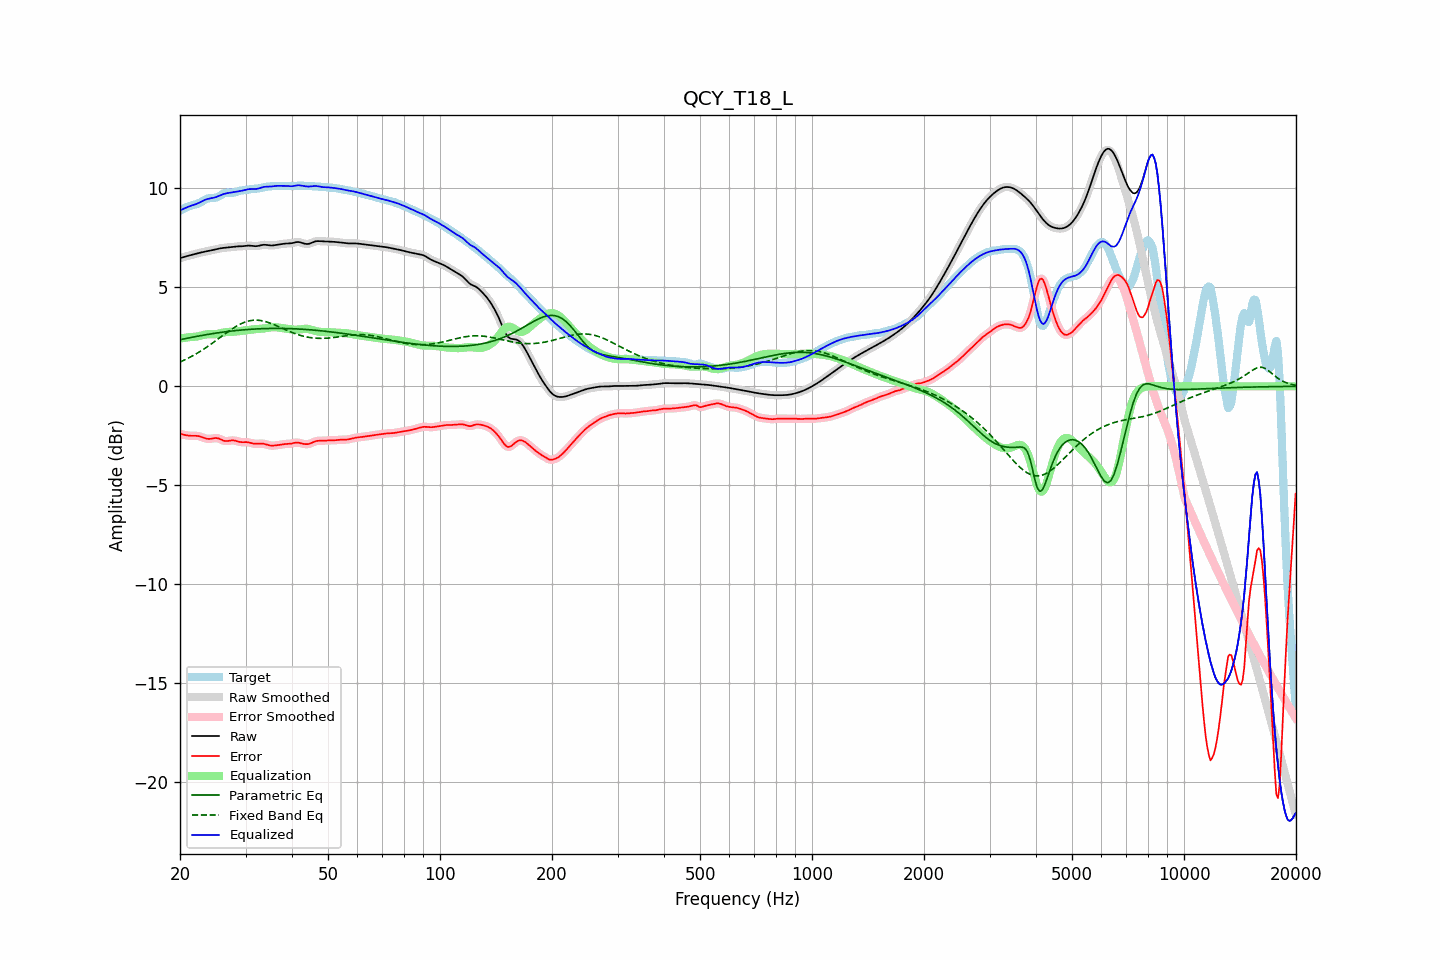

The data file committed next to this chart (first rows):
frequency, raw, error, smoothed, error_smoothed, equalization, parametric_eq, fixed_band_eq, equalized_raw, equalized_smoothed, target
20.00, 6.47, -2.40, 6.47, -2.40, 2.41, 2.35, 1.23, 8.88, 8.88, 8.87
20.20, 6.49, -2.42, 6.49, -2.42, 2.43, 2.37, 1.26, 8.92, 8.92, 8.91
20.40, 6.52, -2.44, 6.52, -2.44, 2.44, 2.39, 1.30, 8.96, 8.96, 8.96
20.61, 6.54, -2.46, 6.54, -2.46, 2.45, 2.40, 1.34, 8.99, 8.99, 9.00
20.81, 6.57, -2.47, 6.57, -2.47, 2.46, 2.42, 1.38, 9.03, 9.03, 9.04
21.02, 6.59, -2.49, 6.59, -2.49, 2.47, 2.44, 1.42, 9.06, 9.06, 9.07
21.23, 6.61, -2.49, 6.61, -2.49, 2.48, 2.45, 1.46, 9.09, 9.09, 9.10
21.44, 6.63, -2.50, 6.63, -2.50, 2.49, 2.47, 1.50, 9.12, 9.12, 9.13
21.66, 6.65, -2.50, 6.65, -2.50, 2.50, 2.48, 1.55, 9.15, 9.15, 9.15
21.87, 6.67, -2.50, 6.67, -2.50, 2.50, 2.50, 1.59, 9.17, 9.17, 9.17
22.09, 6.69, -2.50, 6.69, -2.50, 2.51, 2.52, 1.64, 9.20, 9.20, 9.19
22.31, 6.71, -2.51, 6.71, -2.51, 2.52, 2.53, 1.69, 9.24, 9.24, 9.22
22.54, 6.74, -2.52, 6.74, -2.52, 2.54, 2.55, 1.73, 9.27, 9.27, 9.26
22.76, 6.76, -2.55, 6.76, -2.55, 2.56, 2.56, 1.79, 9.31, 9.31, 9.30
22.99, 6.77, -2.58, 6.77, -2.58, 2.58, 2.58, 1.84, 9.35, 9.35, 9.35
23.22, 6.79, -2.61, 6.79, -2.61, 2.60, 2.59, 1.89, 9.39, 9.39, 9.40
23.45, 6.81, -2.63, 6.81, -2.63, 2.62, 2.60, 1.94, 9.43, 9.43, 9.44
23.69, 6.82, -2.65, 6.82, -2.65, 2.63, 2.62, 2.00, 9.45, 9.45, 9.47
23.92, 6.84, -2.65, 6.84, -2.65, 2.63, 2.63, 2.05, 9.47, 9.47, 9.49
24.16, 6.86, -2.65, 6.86, -2.65, 2.63, 2.64, 2.11, 9.49, 9.49, 9.51
24.40, 6.87, -2.64, 6.87, -2.63, 2.63, 2.66, 2.17, 9.51, 9.51, 9.51
24.65, 6.89, -2.62, 6.89, -2.62, 2.63, 2.67, 2.23, 9.52, 9.52, 9.51
24.89, 6.91, -2.61, 6.91, -2.61, 2.63, 2.68, 2.29, 9.54, 9.55, 9.52
25.14, 6.93, -2.62, 6.93, -2.62, 2.64, 2.69, 2.35, 9.57, 9.57, 9.55
25.39, 6.95, -2.63, 6.95, -2.64, 2.66, 2.71, 2.41, 9.61, 9.61, 9.58
25.65, 6.96, -2.67, 6.96, -2.67, 2.68, 2.72, 2.47, 9.64, 9.64, 9.63
25.91, 6.98, -2.70, 6.98, -2.70, 2.70, 2.73, 2.53, 9.67, 9.67, 9.68
26.16, 6.99, -2.74, 6.99, -2.74, 2.72, 2.74, 2.59, 9.70, 9.70, 9.73
26.43, 7.00, -2.76, 7.00, -2.76, 2.73, 2.75, 2.65, 9.73, 9.73, 9.76
26.69, 7.01, -2.76, 7.01, -2.76, 2.74, 2.76, 2.71, 9.75, 9.75, 9.77
26.96, 7.01, -2.76, 7.01, -2.76, 2.75, 2.77, 2.77, 9.76, 9.76, 9.77
27.23, 7.02, -2.74, 7.02, -2.74, 2.75, 2.78, 2.82, 9.77, 9.77, 9.77
27.50, 7.04, -2.73, 7.04, -2.73, 2.75, 2.79, 2.88, 9.79, 9.79, 9.77
27.77, 7.05, -2.73, 7.05, -2.73, 2.75, 2.80, 2.93, 9.80, 9.80, 9.77
28.05, 7.05, -2.74, 7.05, -2.74, 2.76, 2.81, 2.98, 9.81, 9.81, 9.79
28.33, 7.06, -2.76, 7.06, -2.76, 2.77, 2.82, 3.03, 9.83, 9.83, 9.82
28.62, 7.06, -2.78, 7.06, -2.78, 2.78, 2.83, 3.08, 9.84, 9.84, 9.85
28.90, 7.07, -2.81, 7.07, -2.80, 2.79, 2.83, 3.12, 9.85, 9.85, 9.87
29.19, 7.07, -2.82, 7.07, -2.82, 2.80, 2.84, 3.16, 9.87, 9.87, 9.89
29.48, 7.07, -2.82, 7.07, -2.82, 2.81, 2.85, 3.20, 9.88, 9.88, 9.90
29.78, 7.08, -2.82, 7.08, -2.82, 2.82, 2.86, 3.23, 9.90, 9.90, 9.90
30.08, 7.09, -2.82, 7.09, -2.82, 2.83, 2.86, 3.26, 9.92, 9.92, 9.91
30.38, 7.10, -2.82, 7.10, -2.82, 2.84, 2.87, 3.28, 9.94, 9.94, 9.92
30.68, 7.10, -2.84, 7.10, -2.84, 2.85, 2.87, 3.30, 9.95, 9.95, 9.94
30.99, 7.10, -2.86, 7.10, -2.86, 2.86, 2.88, 3.32, 9.96, 9.96, 9.96
31.30, 7.09, -2.88, 7.09, -2.88, 2.87, 2.89, 3.33, 9.96, 9.96, 9.97
31.61, 7.08, -2.89, 7.08, -2.89, 2.88, 2.89, 3.34, 9.96, 9.96, 9.97
31.93, 7.07, -2.90, 7.08, -2.90, 2.88, 2.89, 3.34, 9.96, 9.96, 9.98
32.24, 7.08, -2.90, 7.08, -2.90, 2.89, 2.90, 3.34, 9.97, 9.97, 9.98
32.57, 7.09, -2.90, 7.10, -2.90, 2.90, 2.90, 3.33, 9.99, 9.99, 9.99
32.89, 7.12, -2.89, 7.12, -2.89, 2.90, 2.91, 3.32, 10.02, 10.02, 10.01
33.22, 7.13, -2.89, 7.13, -2.89, 2.91, 2.91, 3.31, 10.04, 10.04, 10.03
33.55, 7.15, -2.90, 7.14, -2.90, 2.92, 2.91, 3.29, 10.07, 10.06, 10.05
33.89, 7.14, -2.92, 7.14, -2.92, 2.93, 2.92, 3.27, 10.08, 10.07, 10.06
34.23, 7.13, -2.94, 7.13, -2.94, 2.94, 2.92, 3.25, 10.08, 10.08, 10.08
34.57, 7.12, -2.97, 7.12, -2.97, 2.96, 2.92, 3.22, 10.08, 10.08, 10.09
34.92, 7.11, -2.99, 7.11, -2.98, 2.97, 2.92, 3.19, 10.08, 10.08, 10.10
35.27, 7.11, -2.99, 7.11, -2.99, 2.98, 2.92, 3.16, 10.09, 10.09, 10.10
35.62, 7.11, -2.99, 7.12, -2.99, 2.99, 2.92, 3.13, 10.10, 10.10, 10.11
35.97, 7.13, -2.99, 7.13, -2.99, 2.98, 2.92, 3.10, 10.11, 10.11, 10.11
... 635 more rows
